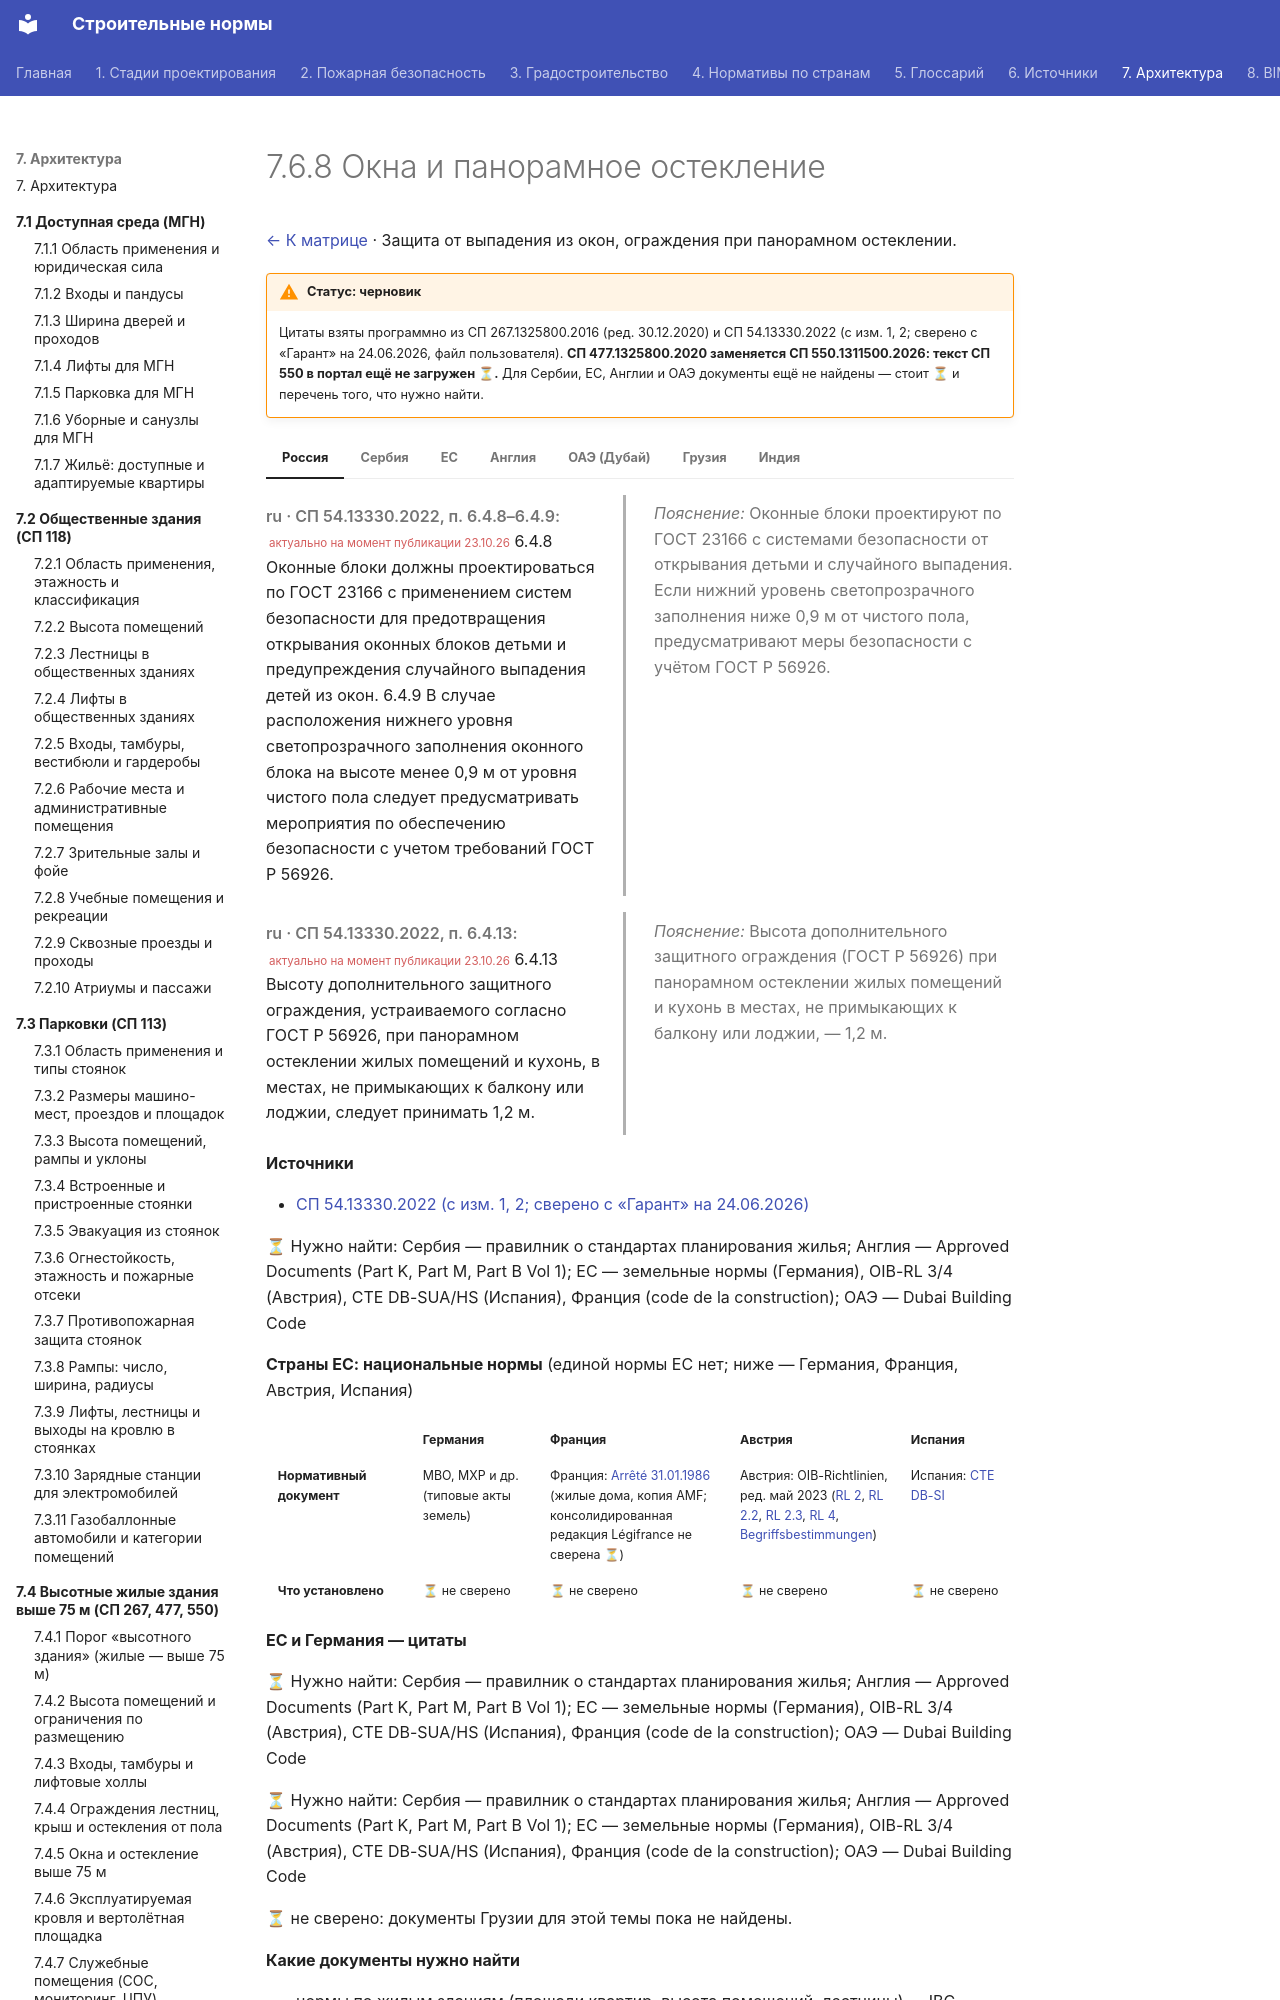

repository: kuskuznetsova-ux/building_codes · page: zhile-do-75/okna-balkony/index.html · generator: mkdocs

# 7.6.8 Окна и панорамное остекление

[← К матрице](index.md) · Защита от выпадения из окон, ограждения при панорамном остеклении.

!!! warning "Статус: черновик"
    Цитаты взяты программно из СП 267.1325800.2016 (ред. 30.12.2020) и СП 54.13330.2022 (с изм. 1, 2; сверено с «Гарант» на 24.06.2026, файл пользователя). **СП 477.1325800.2020 заменяется СП 550.1311500.2026: текст СП 550 в портал ещё не загружен ⏳.** Для Сербии, ЕС, Англии и ОАЭ документы ещё не найдены — стоит ⏳ и перечень того, что нужно найти.

=== "Россия"

    <div class="pair" markdown>
    <div class="orig" markdown>

    *ru · СП 54.13330.2022, п. 6.4.8–6.4.9:* <small class="actual">актуально на момент публикации 23.10.26</small> 6.4.8 Оконные блоки должны проектироваться по ГОСТ 23166 с применением систем безопасности для предотвращения открывания оконных блоков детьми и предупреждения случайного выпадения детей из окон. 6.4.9 В случае расположения нижнего уровня светопрозрачного заполнения оконного блока на высоте менее 0,9 м от уровня чистого пола следует предусматривать мероприятия по обеспечению безопасности с учетом требований ГОСТ Р 56926.

    </div>
    <div class="ru" markdown>

    *Пояснение:* Оконные блоки проектируют по ГОСТ 23166 с системами безопасности от открывания детьми и случайного выпадения. Если нижний уровень светопрозрачного заполнения ниже 0,9 м от чистого пола, предусматривают меры безопасности с учётом ГОСТ Р 56926.

    </div>
    </div>

    <div class="pair" markdown>
    <div class="orig" markdown>

    *ru · СП 54.13330.2022, п. 6.4.13:* <small class="actual">актуально на момент публикации 23.10.26</small> 6.4.13 Высоту дополнительного защитного ограждения, устраиваемого согласно ГОСТ Р 56926, при панорамном остеклении жилых помещений и кухонь, в местах, не примыкающих к балкону или лоджии, следует принимать 1,2 м.

    </div>
    <div class="ru" markdown>

    *Пояснение:* Высота дополнительного защитного ограждения (ГОСТ Р 56926) при панорамном остеклении жилых помещений и кухонь в местах, не примыкающих к балкону или лоджии, — 1,2 м.

    </div>
    </div>

    **Источники**

    - [СП 54.13330.2022 (с изм. 1, 2; сверено с «Гарант» на 24.06.2026)](https://tiflocentre.ru/documents/sp_54.13330.2022.php)

=== "Сербия"

    ⏳ Нужно найти: Сербия — правилник о стандартах планирования жилья; Англия — Approved Documents (Part K, Part M, Part B Vol 1); ЕС — земельные нормы (Германия), OIB-RL 3/4 (Австрия), CTE DB-SUA/HS (Испания), Франция (code de la construction); ОАЭ — Dubai Building Code

=== "ЕС"

    **Страны ЕС: национальные нормы** (единой нормы ЕС нет; ниже — Германия, Франция, Австрия, Испания)

    <div class="matrix fire eu" markdown>
